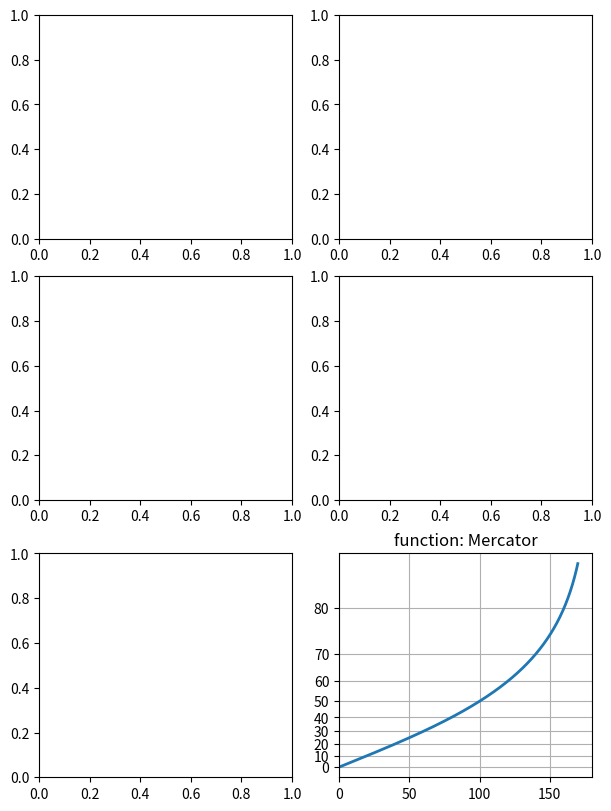

This figure's Python source:
import numpy as np
import matplotlib.pyplot as plt
from matplotlib.ticker import NullFormatter, FixedLocator

# Fixing random state for reproducibility
np.random.seed(19680801)

# make up some data in the interval ]0, 1[
y = np.random.normal(loc=0.5, scale=0.4, size=1000)
y = y[(y > 0) & (y < 1)]
y.sort()
x = np.arange(len(y))

# plot with various axes scales
fig, axs = plt.subplots(3, 2, figsize=(6, 8),
                        constrained_layout=True)


# Function Mercator transform
def forward(a):
    a = np.deg2rad(a)
    return np.rad2deg(np.log(np.abs(np.tan(a) + 1.0 / np.cos(a))))


def inverse(a):
    a = np.deg2rad(a)
    return np.rad2deg(np.arctan(np.sinh(a)))

ax = axs[2, 1]

t = np.arange(0, 170.0, 0.1)
s = t / 2.

ax.plot(t, s, '-', lw=2)

ax.set_yscale('function', functions=(forward, inverse))
ax.set_title('function: Mercator')
ax.grid(True)
ax.set_xlim([0, 180])
ax.yaxis.set_minor_formatter(NullFormatter())
ax.yaxis.set_major_locator(FixedLocator(np.arange(0, 90, 10)))

plt.show()